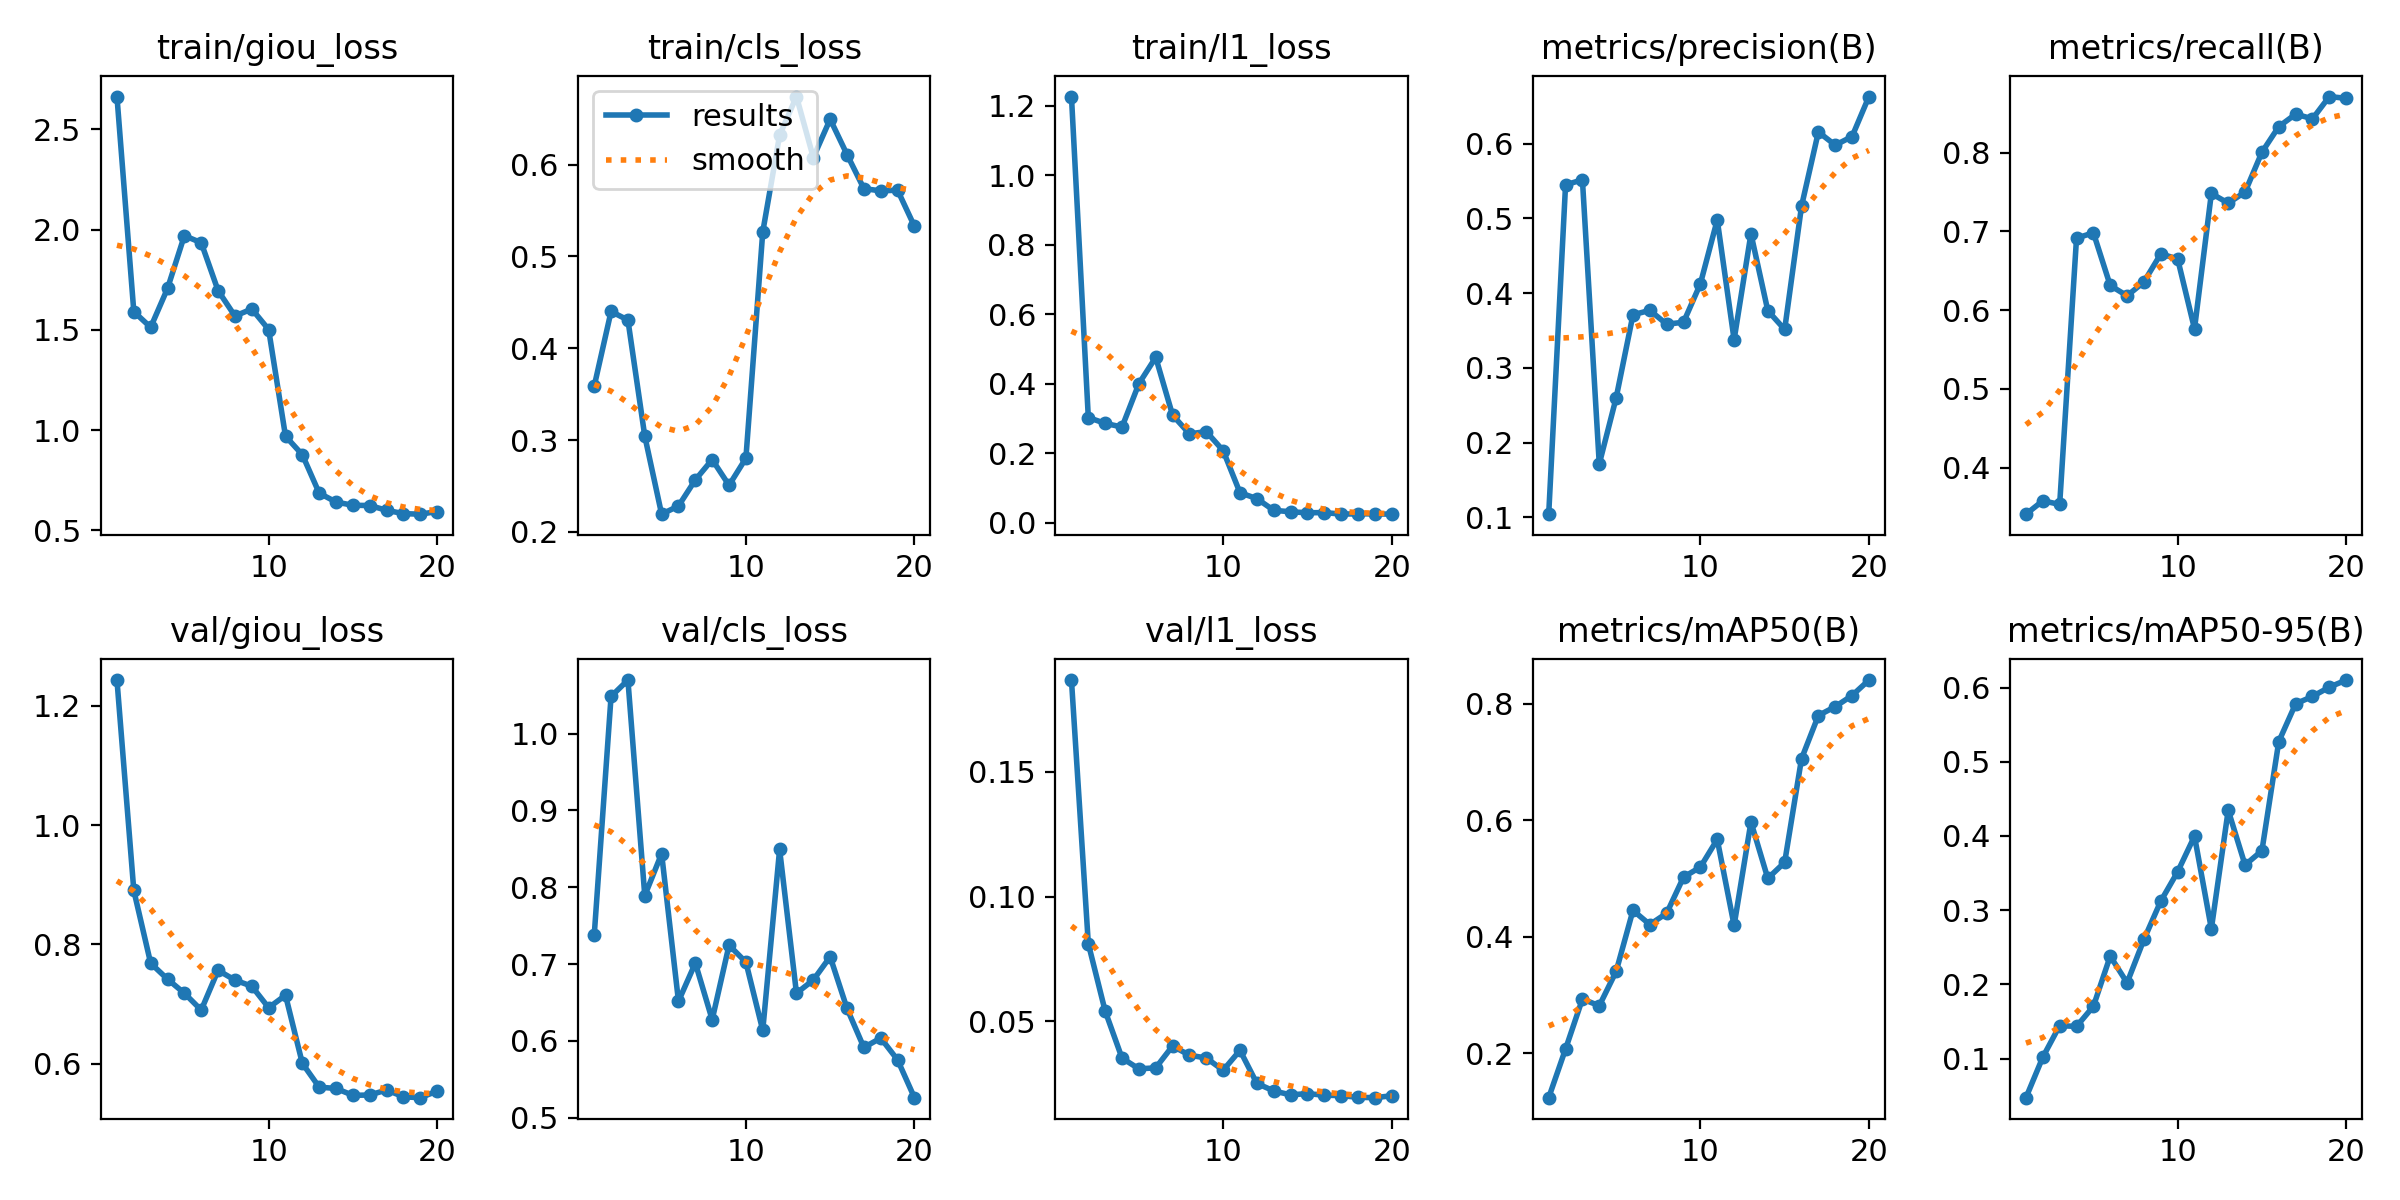

The table this chart was drawn from, first rows:
epoch, time, train/giou_loss, train/cls_loss, train/l1_loss, metrics/precision(B), metrics/recall(B), metrics/mAP50(B), metrics/mAP50-95(B), val/giou_loss, val/cls_loss, val/l1_loss, lr/pg0, lr/pg1, lr/pg2
1, 129.8, 2.663, 0.3586, 1.226, 0.1042, 0.3412, 0.1236, 0.04751, 1.243, 0.7373, 0.1869, 0.000366, 0.000366, 0.000366
2, 257, 1.591, 0.44, 0.3022, 0.5447, 0.3582, 0.2072, 0.1021, 0.8903, 1.048, 0.08111, 0.0006999, 0.0006999, 0.0006999
3, 399.4, 1.512, 0.4306, 0.2854, 0.5516, 0.3535, 0.293, 0.1446, 0.7684, 1.07, 0.05404, 0.0009971, 0.0009971, 0.0009971
4, 525.8, 1.706, 0.3043, 0.2748, 0.1714, 0.6913, 0.2814, 0.1435, 0.7417, 0.7892, 0.03517, 0.000946, 0.000946, 0.000946
5, 629.2, 1.969, 0.2193, 0.3996, 0.2597, 0.6983, 0.3402, 0.1705, 0.7181, 0.8437, 0.03084, 0.000891, 0.000891, 0.000891
6, 730.7, 1.934, 0.2282, 0.4754, 0.3709, 0.6313, 0.4451, 0.2382, 0.6899, 0.6517, 0.03125, 0.000836, 0.000836, 0.000836
7, 833.5, 1.695, 0.2566, 0.3093, 0.3769, 0.6182, 0.4208, 0.2022, 0.7565, 0.7013, 0.04001, 0.000781, 0.000781, 0.000781
8, 966.8, 1.569, 0.2787, 0.2553, 0.3583, 0.6359, 0.4403, 0.2606, 0.7401, 0.6277, 0.03631, 0.000726, 0.000726, 0.000726
9, 1102, 1.604, 0.2507, 0.2617, 0.361, 0.6714, 0.5022, 0.3123, 0.7299, 0.7246, 0.0352, 0.000671, 0.000671, 0.000671
10, 1246, 1.501, 0.2802, 0.207, 0.4124, 0.6651, 0.5194, 0.3518, 0.6939, 0.7025, 0.03027, 0.000616, 0.000616, 0.000616
11, 1367, 0.9695, 0.5266, 0.08576, 0.4979, 0.5764, 0.5669, 0.3998, 0.7147, 0.6138, 0.03827, 0.0005611, 0.0005611, 0.0005611
12, 1452, 0.8768, 0.6319, 0.06885, 0.3376, 0.7481, 0.4193, 0.275, 0.6006, 0.8492, 0.025, 0.0005061, 0.0005061, 0.0005061
13, 1539, 0.6855, 0.674, 0.03515, 0.4793, 0.7358, 0.5968, 0.4347, 0.5607, 0.6621, 0.02199, 0.0004511, 0.0004511, 0.0004511
14, 1628, 0.6409, 0.6076, 0.03103, 0.3764, 0.7499, 0.5, 0.3609, 0.5585, 0.6793, 0.02039, 0.0003961, 0.0003961, 0.0003961
15, 1709, 0.6249, 0.6493, 0.02806, 0.3513, 0.8004, 0.5276, 0.3802, 0.547, 0.7096, 0.02092, 0.0003411, 0.0003411, 0.0003411
16, 1794, 0.6236, 0.6109, 0.02867, 0.5162, 0.8329, 0.7055, 0.5272, 0.5475, 0.6422, 0.02024, 0.0002861, 0.0002861, 0.0002861
17, 1863, 0.5998, 0.5737, 0.02432, 0.6155, 0.8487, 0.7796, 0.5781, 0.556, 0.5915, 0.02011, 0.0002311, 0.0002311, 0.0002311
18, 1967, 0.5831, 0.5713, 0.02505, 0.5979, 0.8428, 0.7949, 0.588, 0.5445, 0.6038, 0.01941, 0.0001761, 0.0001761, 0.0001761
19, 2094, 0.5805, 0.5721, 0.0249, 0.6094, 0.8711, 0.814, 0.6005, 0.5431, 0.5754, 0.01927, 0.0001211, 0.0001211, 0.0001211
20, 2212, 0.5937, 0.5327, 0.02407, 0.6629, 0.8688, 0.8405, 0.61, 0.5541, 0.5262, 0.02004, 6.61045e-05, 6.61045e-05, 6.61045e-05
